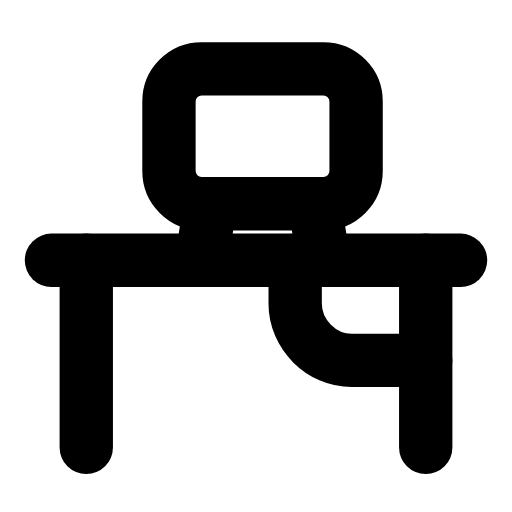
t = 0.00 s
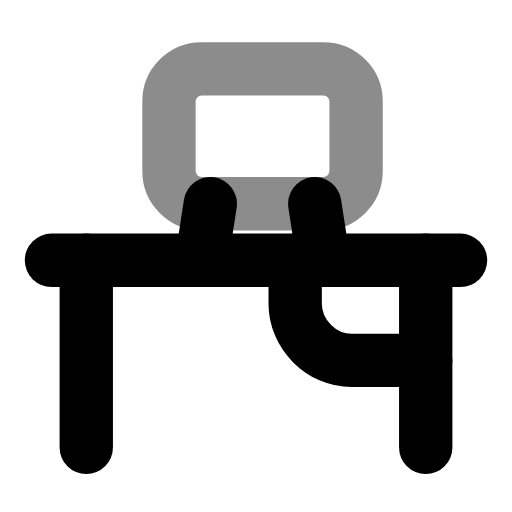
t = 0.27 s
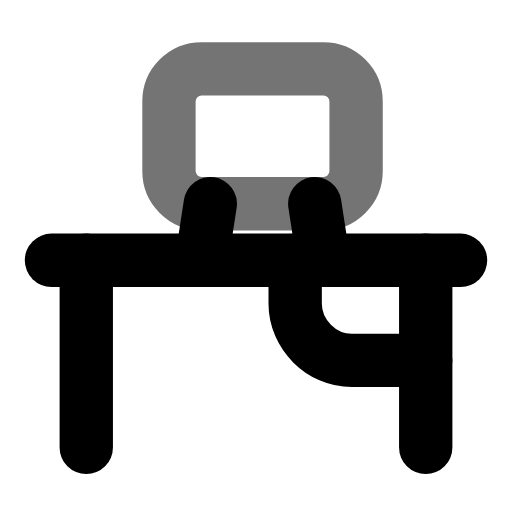
t = 0.59 s
t = 0.88 s: frame unchanged from t = 0.00 s, image omitted
t = 1.15 s: frame unchanged from t = 0.00 s, image omitted
t = 1.58 s: frame unchanged from t = 0.00 s, image omitted

The animated SVG that drew these frames (rendered in a browser with its animation timeline set to each time). Animation: 1 SMIL element (animate=1); one cycle of 1.80 s, repeats indefinitely.

<svg xmlns="http://www.w3.org/2000/svg" width="24" height="24" viewBox="0 0 24 24" fill="none"><g transform="translate(-0.24 -0.243) scale(1.02)"><line stroke="currentColor" stroke-width="2.451" stroke-linecap="round" stroke-linejoin="round" fill="none" x1="2.6" y1="12.2" x2="21.4" y2="12.2"></line><path stroke="currentColor" stroke-width="2.451" stroke-linecap="round" stroke-linejoin="round" fill="none" d="M4.2 12.2L4.2 20.8M19.8 12.2L19.8 20.8"></path><rect stroke="currentColor" stroke-width="2.451" stroke-linecap="round" stroke-linejoin="round" fill="none" x="8" y="3.4" width="8.6" height="6.2" rx="1.5"><animate attributeName="opacity" values="1;0.45;1;0.45;1;1" keyTimes="0;0.2;0.3;0.4;0.52;1" dur="1.8s" repeatCount="indefinite" calcMode="spline" keySplines="0.16 1 0.3 1;0.16 1 0.3 1;0.16 1 0.3 1;0.16 1 0.3 1;0.16 1 0.3 1"/></rect><path stroke="currentColor" stroke-width="2.451" stroke-linecap="round" stroke-linejoin="round" fill="none" d="M9.9 9.6L9.5 12.2M14.7 9.6L15.1 12.2"></path><path stroke="currentColor" stroke-width="2.451" stroke-linecap="round" stroke-linejoin="round" fill="none" d="M19.8 16.8L16.4 16.8C15 16.8 13.8 15.6 13.8 14.2L13.8 12.2"></path></g></svg>
